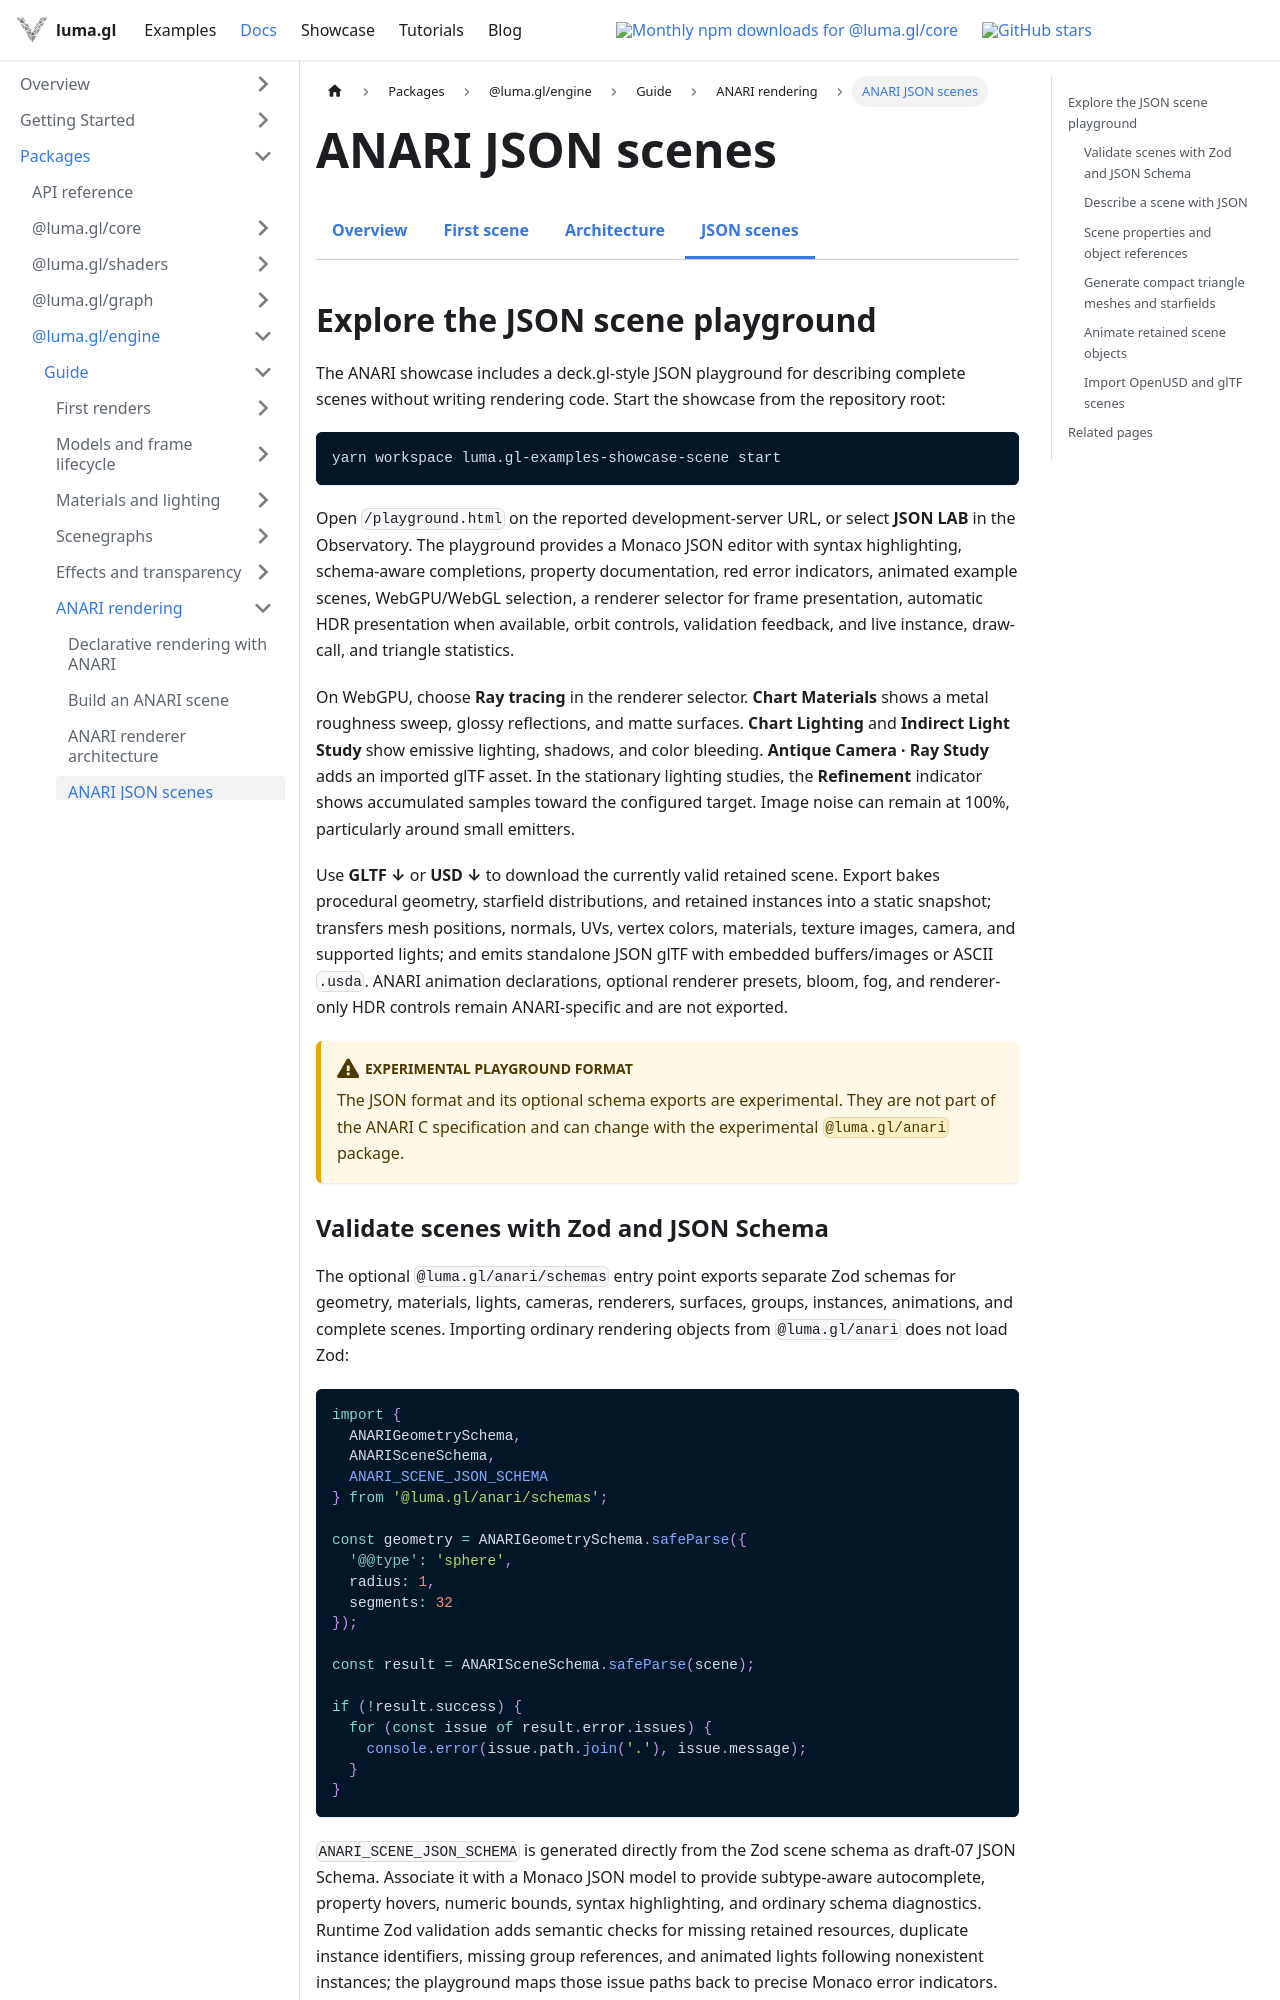

repository: visgl/luma.gl · page: next/docs/api-guide/engine/anari-json-scenes.html · generator: docusaurus

---
title: ANARI JSON scenes
description: Validate, author, generate, animate, and import declarative ANARI scene descriptions.
---

import {AnariGuideDocsTabs} from '@site/src/components/docs/anari-guide-docs-tabs';

# ANARI JSON scenes

<AnariGuideDocsTabs active="json-scenes" />

## Explore the JSON scene playground

The ANARI showcase includes a deck.gl-style JSON playground for describing complete scenes
without writing rendering code. Start the showcase from the repository root:

```bash
yarn workspace luma.gl-examples-showcase-scene start
```

Open `/playground.html` on the reported development-server URL, or select **JSON LAB** in the
Observatory. The playground provides a Monaco JSON editor with syntax highlighting,
schema-aware completions, property documentation, red error indicators, animated example scenes,
WebGPU/WebGL selection, a renderer selector for frame presentation, automatic HDR presentation when
available, orbit controls, validation feedback, and live instance, draw-call, and triangle
statistics.

On WebGPU, choose **Ray tracing** in the renderer selector. **Chart Materials** shows a
metal roughness sweep, glossy reflections, and matte surfaces. **Chart Lighting** and
**Indirect Light Study** show emissive lighting, shadows, and color bleeding. **Antique
Camera · Ray Study** adds an imported glTF asset. In the stationary lighting studies, the
**Refinement** indicator shows accumulated samples toward the configured target. Image
noise can remain at 100%, particularly around small emitters.

Use **GLTF ↓** or **USD ↓** to download the currently valid retained scene. Export bakes procedural
geometry, starfield distributions, and retained instances into a static snapshot; transfers mesh
positions, normals, UVs, vertex colors, materials, texture images, camera, and supported lights;
and emits standalone JSON glTF with embedded buffers/images or ASCII `.usda`. ANARI animation
declarations, optional renderer presets, bloom, fog, and renderer-only HDR controls remain
ANARI-specific and are not exported.

:::caution[Experimental playground format]
The JSON format and its optional schema exports are experimental. They are not part of the ANARI C
specification and can change with the experimental `@luma.gl/anari` package.
:::
